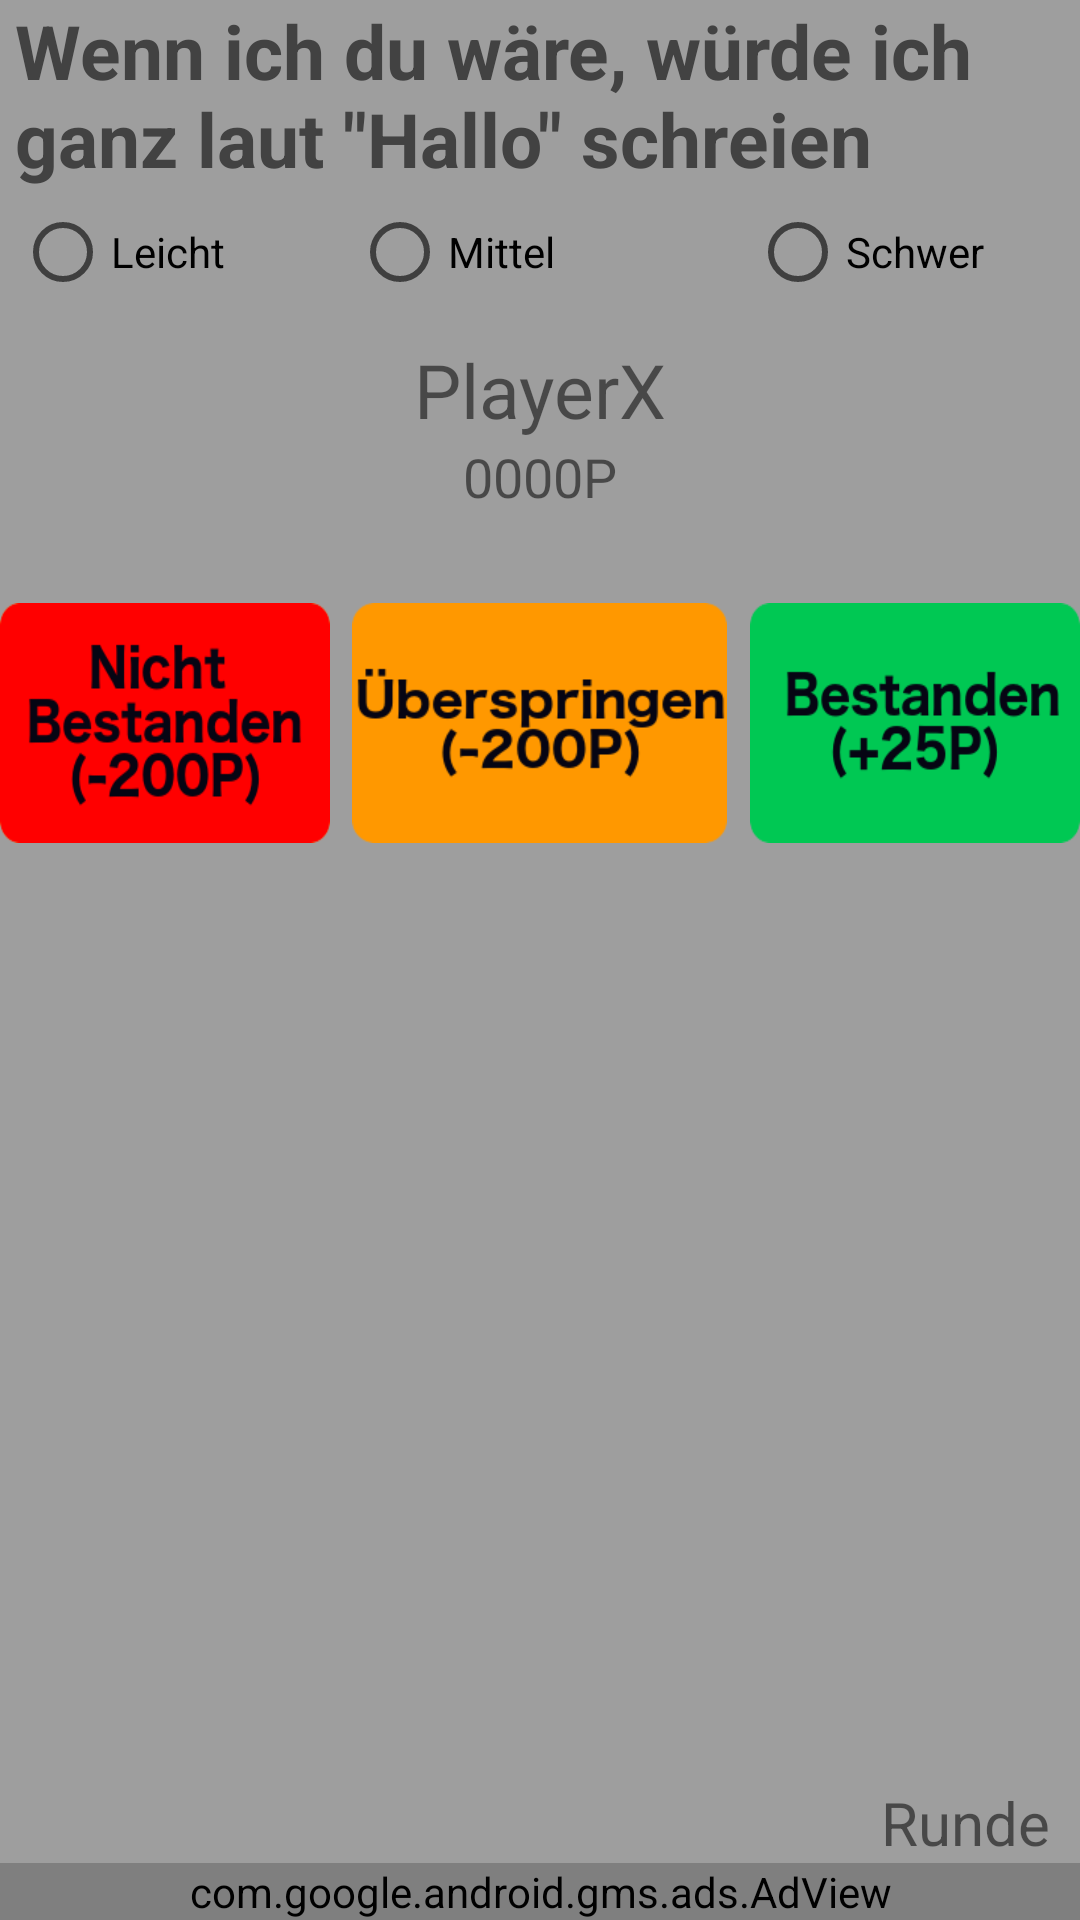

This screen was rendered from an Android layout file. Write that file and the resources it references.
<!-- AndroidManifest.xml: application theme AppTheme -->
<!-- res/layout/layout_game.xml -->
<?xml version="1.0" encoding="utf-8"?>
<RelativeLayout xmlns:android="http://schemas.android.com/apk/res/android"
    android:layout_width="match_parent"
    android:layout_height="match_parent"
    xmlns:ads="http://schemas.android.com/apk/res-auto"
    android:background="@color/grey_light">

    <TextView
        android:layout_width="wrap_content"
        android:layout_height="wrap_content"
        android:text='Wenn ich du wäre, würde ich ganz laut "Hallo" schreien'
        android:id="@+id/aufgabenTextView"
        android:layout_alignParentTop="true"
        android:layout_centerHorizontal="true"
        android:textSize="25dp"
        android:textStyle="bold"
        android:textColor="@color/grey_dark"
        android:layout_marginLeft="5dp"
        android:layout_marginRight="5dp"
        android:textAlignment="center"/>

    <TextView
        android:layout_width="wrap_content"
        android:layout_height="wrap_content"
        android:text="PlayerX"
        android:id="@+id/playerTextView"
        android:layout_below="@+id/aufgabenTextView"
        android:layout_centerHorizontal="true"
        android:layout_marginTop="50dp"
        android:textSize="25dp"/>

    <ImageButton
        android:layout_width="110dp"
        android:layout_height="80dp"
        android:text="Bestanden (+50p)"
        android:id="@+id/buttonY"
        android:background="@drawable/widw_ybtn25"
        android:layout_alignTop="@+id/skipButton"
        android:layout_alignParentEnd="true"/>

    <TextView
        android:layout_width="wrap_content"
        android:layout_height="wrap_content"
        android:text="0000P"
        android:id="@+id/scoreTextView"
        android:textSize="18dp"
        android:layout_below="@+id/playerTextView"
        android:layout_centerHorizontal="true" />

    <ImageButton
        android:layout_width="110dp"
        android:layout_height="80dp"
        android:id="@+id/buttonN"
        android:layout_alignTop="@+id/skipButton"
        android:layout_alignParentStart="true"
        android:background="@drawable/widwnbtn"/>

    <ListView
        android:layout_width="wrap_content"
        android:layout_height="wrap_content"
        android:id="@+id/listView2"
        android:layout_centerHorizontal="true"
        android:layout_below="@+id/buttonY"
        />

    <ImageButton
        android:layout_width="125dp"
        android:layout_height="80dp"
        android:text="Übersprngen (-200p)"
        android:id="@+id/skipButton"
        android:layout_below="@+id/scoreTextView"
        android:layout_centerHorizontal="true"
        android:layout_marginTop="30dp"
        android:background="@drawable/widwskipbtn"/>

    <RadioButton
        android:layout_width="wrap_content"
        android:layout_height="wrap_content"
        android:text="@string/leicht"
        android:id="@+id/leichtRadioButton"
        android:layout_below="@+id/aufgabenTextView"
        android:layout_marginTop="5dp"
        android:layout_alignStart="@+id/aufgabenTextView" />

    <RadioButton
        android:layout_width="wrap_content"
        android:layout_height="wrap_content"
        android:text="@string/mittel"
        android:id="@+id/mittelRadioButton"
        android:layout_alignTop="@+id/leichtRadioButton"
        android:layout_alignStart="@+id/skipButton" />

    <RadioButton
        android:layout_width="wrap_content"
        android:layout_height="wrap_content"
        android:text="@string/schwer"
        android:id="@+id/schwerRadioButton"
        android:layout_alignTop="@+id/mittelRadioButton"
        android:layout_alignStart="@+id/buttonY" />

    <TextView
        android:layout_width="wrap_content"
        android:layout_height="wrap_content"
        android:textAppearance="?android:attr/textAppearanceSmall"
        android:text="@string/runde"
        android:id="@+id/roundTextView"
        android:textSize="20dp"
        android:layout_marginRight="5dp"
        android:layout_above="@+id/adViewUP"
        android:layout_alignEnd="@+id/aufgabenTextView" />

    <com.google.android.gms.ads.AdView
        android:id="@+id/adViewUP"
        android:layout_width="match_parent"
        android:layout_height="wrap_content"
        ads:adSize="SMART_BANNER"
        ads:adUnitId="ca-app-pub-1814335808278709/6802197475"
        android:visibility="visible"
        android:layout_alignParentBottom="true"
        android:layout_alignParentStart="true" />

</RelativeLayout>
<!-- resources referenced by this layout -->
<resources>
  <color name="grey_dark">#424242</color>
  <color name="grey_light">#9E9E9E</color>
  <!-- drawable widw_ybtn25: png bitmap (drawable, 7498 bytes) -->
  <!-- drawable widwnbtn: png bitmap (drawable, 9050 bytes) -->
  <!-- drawable widwskipbtn: png bitmap (drawable, 8330 bytes) -->
  <string name="leicht">Leicht</string>
  <string name="mittel">Mittel</string>
  <string name="runde">Runde</string>
  <string name="schwer">Schwer</string>
  <style name="AppTheme" parent="Theme.AppCompat.Light.DarkActionBar">
          
          <item name="colorPrimary">@color/grey_dark</item>
          <item name="colorPrimaryDark">@color/black</item>
          <item name="colorAccent">@color/grey_dark</item>
      </style>
  <color name="black">#000000</color>
</resources>
